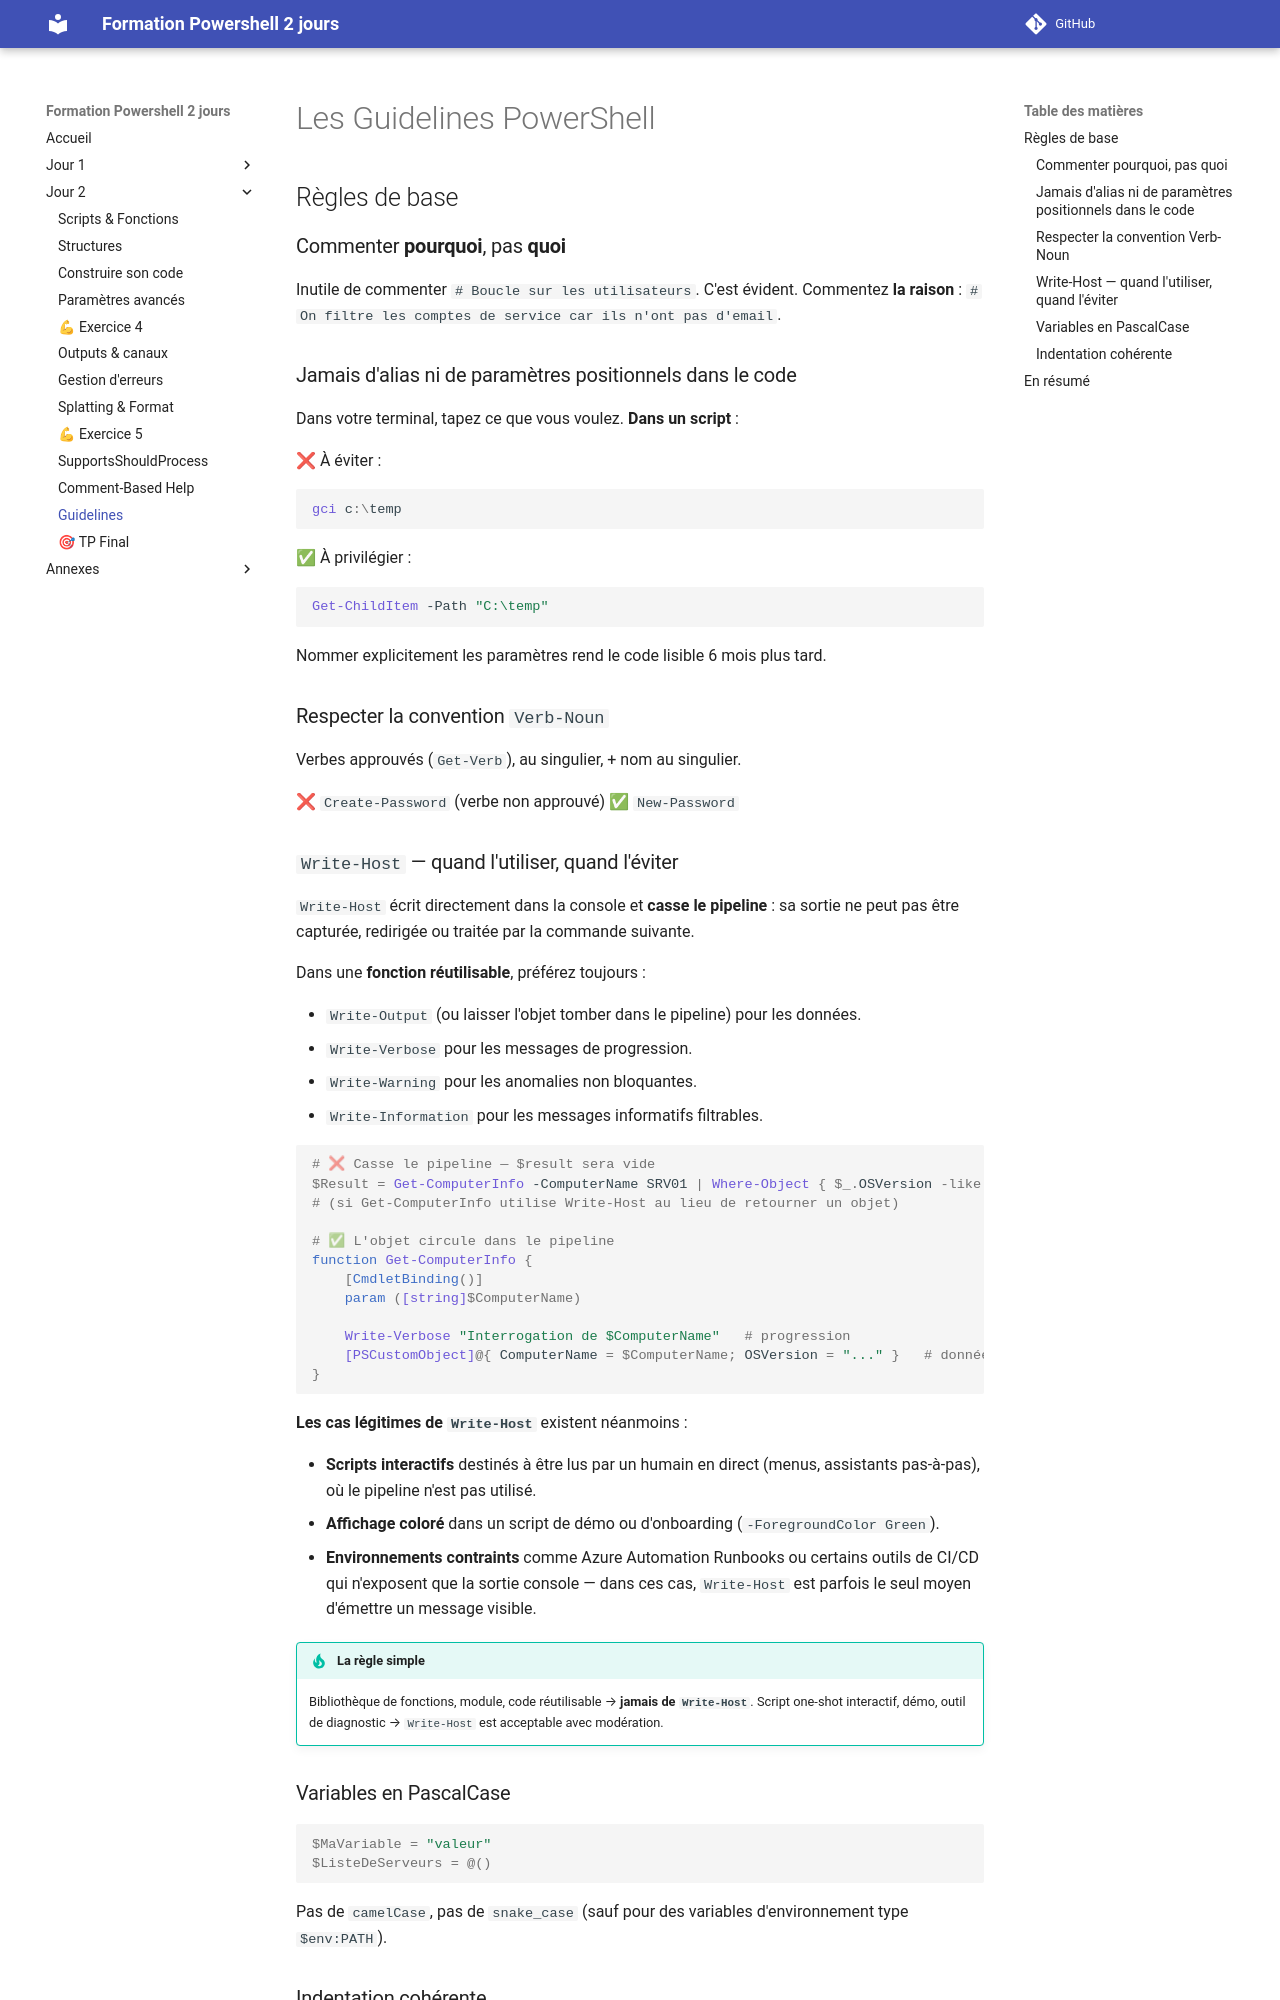

repository: Emyel/Powershell-Formation-2jours · page: j2_10_guidelines/index.html · generator: mkdocs

# Les Guidelines PowerShell

## Règles de base

### Commenter **pourquoi**, pas **quoi**

Inutile de commenter `# Boucle sur les utilisateurs`. C'est évident. Commentez **la raison** : `# On filtre les comptes de service car ils n'ont pas d'email`.

### Jamais d'alias ni de paramètres positionnels dans le code

Dans votre terminal, tapez ce que vous voulez. **Dans un script** :

❌ À éviter :

```powershell
gci c:\temp
```

✅ À privilégier :

```powershell
Get-ChildItem -Path "C:\temp"
```

Nommer explicitement les paramètres rend le code lisible 6 mois plus tard.

### Respecter la convention `Verb-Noun`

Verbes approuvés (`Get-Verb`), au singulier, + nom au singulier.

❌ `Create-Password` (verbe non approuvé)
✅ `New-Password`

### `Write-Host` — quand l'utiliser, quand l'éviter

`Write-Host` écrit directement dans la console et **casse le pipeline** : sa sortie ne peut pas être capturée, redirigée ou traitée par la commande suivante.

Dans une **fonction réutilisable**, préférez toujours :

- `Write-Output` (ou laisser l'objet tomber dans le pipeline) pour les données.
- `Write-Verbose` pour les messages de progression.
- `Write-Warning` pour les anomalies non bloquantes.
- `Write-Information` pour les messages informatifs filtrables.

```powershell
# ❌ Casse le pipeline — $result sera vide
$Result = Get-ComputerInfo -ComputerName SRV01 | Where-Object { $_.OSVersion -like "*2022*" }
# (si Get-ComputerInfo utilise Write-Host au lieu de retourner un objet)

# ✅ L'objet circule dans le pipeline
function Get-ComputerInfo {
    [CmdletBinding()]
    param ([string]$ComputerName)

    Write-Verbose "Interrogation de $ComputerName"   # progression
    [PSCustomObject]@{ ComputerName = $ComputerName; OSVersion = "..." }   # donnée
}
```

**Les cas légitimes de `Write-Host`** existent néanmoins :

- **Scripts interactifs** destinés à être lus par un humain en direct (menus, assistants pas-à-pas), où le pipeline n'est pas utilisé.
- **Affichage coloré** dans un script de démo ou d'onboarding (`-ForegroundColor Green`).
- **Environnements contraints** comme Azure Automation Runbooks ou certains outils de CI/CD qui n'exposent que la sortie console — dans ces cas, `Write-Host` est parfois le seul moyen d'émettre un message visible.

!!! tip "La règle simple"
    Bibliothèque de fonctions, module, code réutilisable → **jamais de `Write-Host`**.
    Script one-shot interactif, démo, outil de diagnostic → `Write-Host` est acceptable avec modération.
